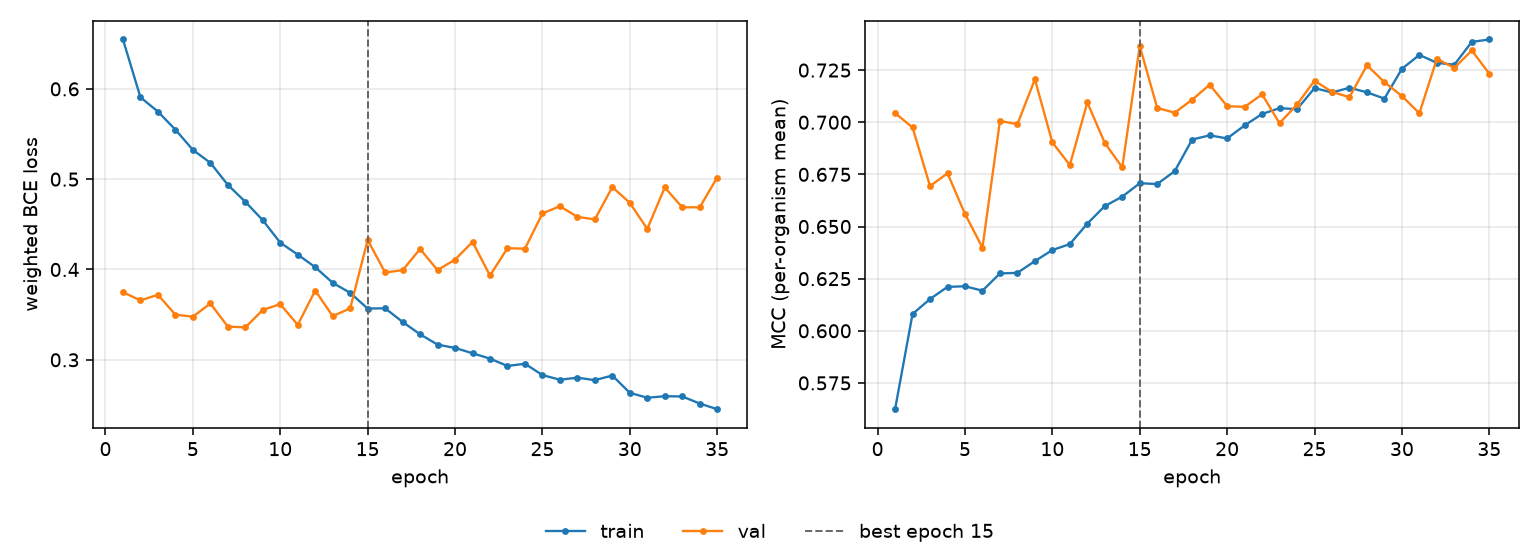

Values plotted in this chart, from the file beside it:
epoch, tr_loss, vl_loss, tr_mcc, vl_mcc, is_best
1, 0.6547, 0.3749, 0.5624, 0.7044, False
2, 0.5906, 0.3658, 0.6081, 0.6975, False
3, 0.5749, 0.372, 0.6152, 0.6694, False
4, 0.5549, 0.3499, 0.6211, 0.6755, False
5, 0.5325, 0.3477, 0.6214, 0.6561, False
6, 0.5181, 0.3624, 0.6192, 0.6399, False
7, 0.4937, 0.3368, 0.6275, 0.7006, False
8, 0.475, 0.3358, 0.6278, 0.6991, False
9, 0.4545, 0.3553, 0.6334, 0.7206, False
10, 0.4297, 0.3616, 0.6387, 0.6903, False
11, 0.4165, 0.3387, 0.6416, 0.6795, False
12, 0.4026, 0.3767, 0.6514, 0.7095, False
13, 0.3852, 0.3484, 0.6598, 0.6901, False
14, 0.3742, 0.3569, 0.6643, 0.6783, False
15, 0.3567, 0.4327, 0.6708, 0.7366, True
16, 0.357, 0.3967, 0.6704, 0.7069, False
17, 0.3419, 0.3992, 0.6765, 0.7046, False
18, 0.3282, 0.4227, 0.6917, 0.7108, False
19, 0.3168, 0.3993, 0.6937, 0.718, False
20, 0.3131, 0.4109, 0.6922, 0.7077, False
21, 0.3073, 0.4305, 0.6985, 0.7074, False
22, 0.3013, 0.3934, 0.704, 0.7133, False
23, 0.2932, 0.4236, 0.7067, 0.6995, False
24, 0.2956, 0.423, 0.7063, 0.7085, False
25, 0.2831, 0.4621, 0.7164, 0.7199, False
26, 0.2779, 0.4701, 0.7143, 0.7146, False
27, 0.2802, 0.4583, 0.7165, 0.712, False
28, 0.2775, 0.4555, 0.7143, 0.7273, False
29, 0.2826, 0.4912, 0.7113, 0.7192, False
30, 0.2634, 0.4739, 0.7256, 0.7126, False
31, 0.258, 0.4449, 0.7323, 0.7043, False
32, 0.2596, 0.4908, 0.7285, 0.7304, False
33, 0.2594, 0.4689, 0.7276, 0.7261, False
34, 0.2516, 0.4688, 0.7385, 0.7344, False
35, 0.2453, 0.5018, 0.7397, 0.7233, False
